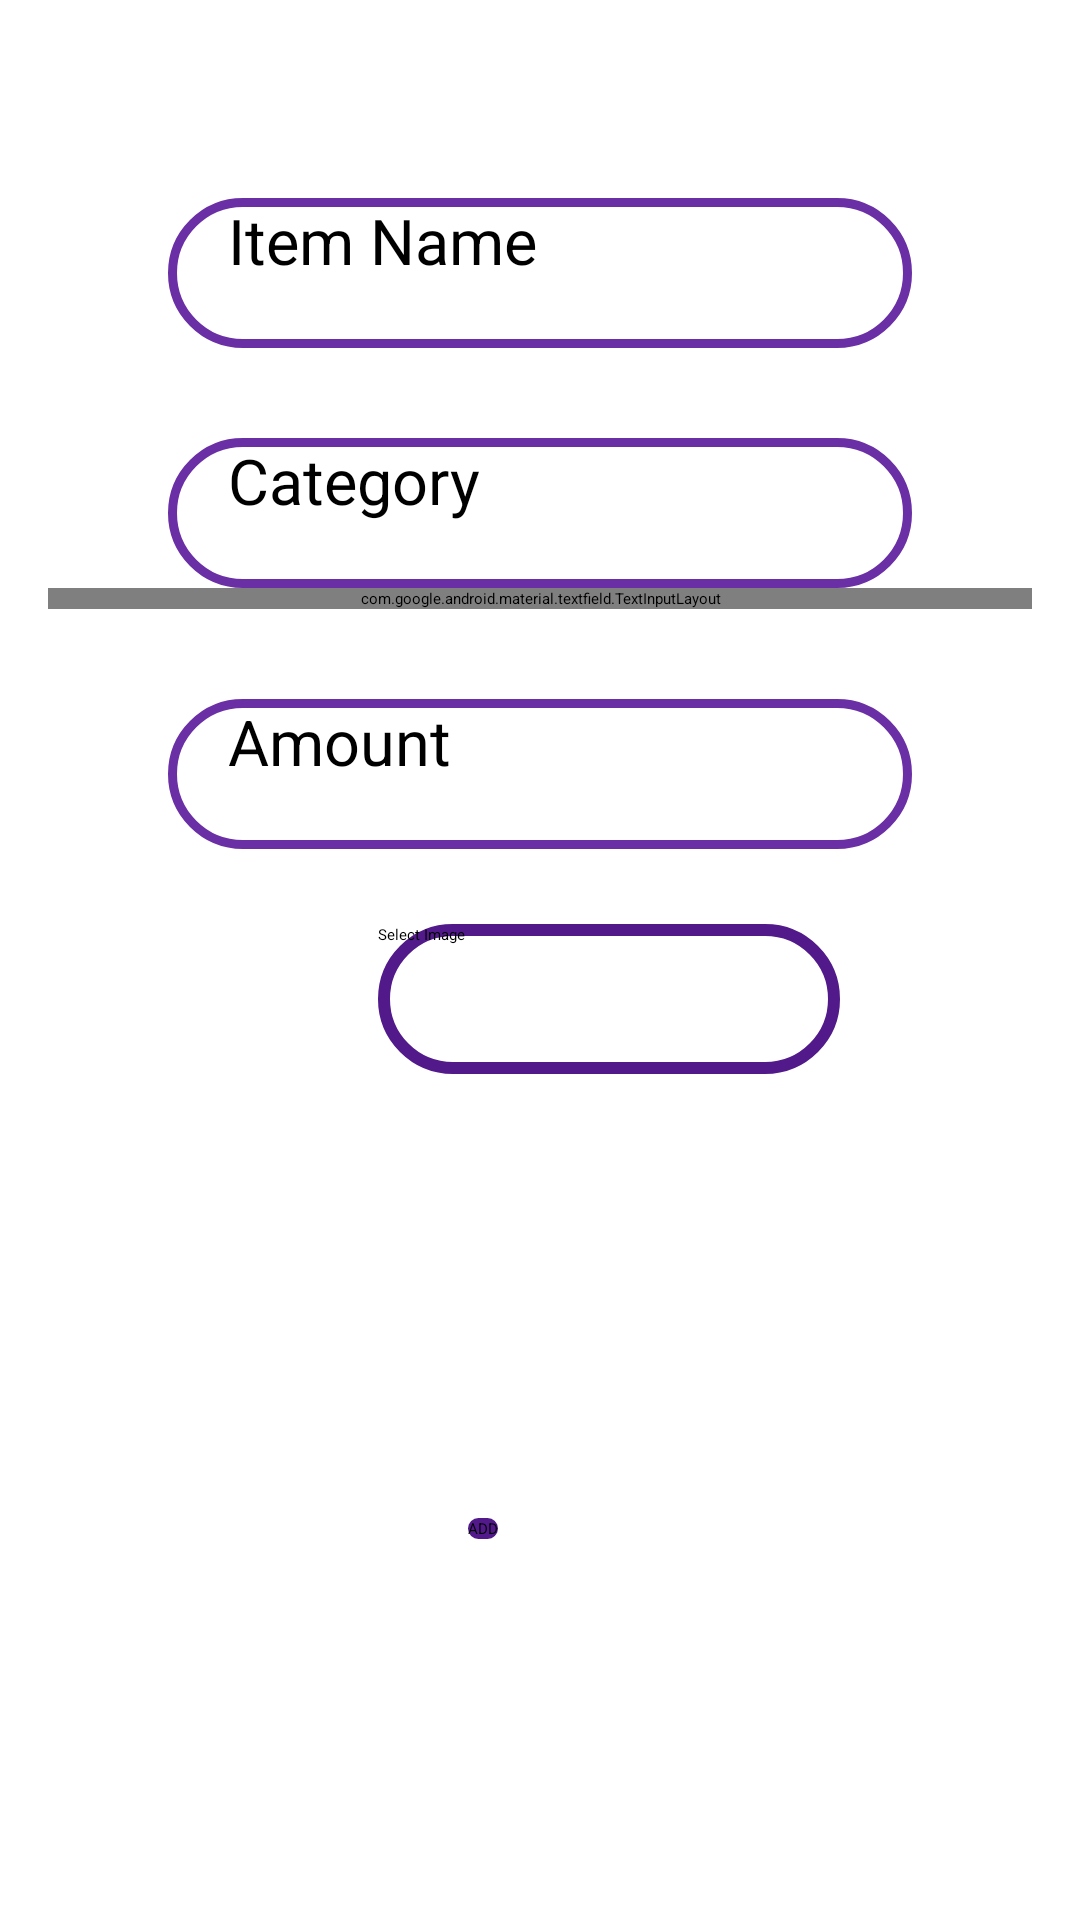

Reconstruct the res/layout file that produces this screen, plus the resources it refers to.
<!-- AndroidManifest.xml: application theme Theme.Food_Order_Application -->
<!-- res/layout/activity_edit_categories.xml -->
<?xml version="1.0" encoding="utf-8"?>
<LinearLayout xmlns:android="http://schemas.android.com/apk/res/android"
    xmlns:tools="http://schemas.android.com/tools"
    android:layout_width="match_parent"
    android:layout_height="match_parent"
    xmlns:app="http://schemas.android.com/apk/res-auto"
    android:orientation="vertical"
    android:padding="16dp"
    tools:context=".admin.EditCategories">

    <EditText
        android:id="@+id/items"
        android:background="@drawable/log"
        android:layout_width="match_parent"
        android:layout_height="50dp"
        android:layout_marginStart="40dp"
        android:layout_marginEnd="40dp"

        android:drawablePadding="13dp"
        android:hint="Item Name"
        android:paddingLeft="20dp"
        android:layout_marginTop="50dp"
        android:textColor="@color/black"
        android:textColorHint="@color/black"
        android:textSize="21sp"
        app:layout_constraintEnd_toEndOf="parent"
        app:layout_constraintHorizontal_bias="0.0"
        app:layout_constraintStart_toStartOf="parent"

        app:layout_constraintWidth_percent=".8"
        tools:ignore="MissingConstraints"
        tools:layout_editor_absoluteY="237dp" />

    <EditText
        android:id="@+id/category"
        android:layout_width="match_parent"
        android:layout_height="50dp"
        android:layout_marginStart="40dp"
        android:layout_marginTop="30dp"
        android:layout_marginEnd="40dp"

        android:background="@drawable/log"
        android:drawablePadding="13dp"
        android:hint="Category"
        android:paddingLeft="20dp"
        android:textColor="@color/black"
        android:textColorHint="@color/black"
        android:textSize="21sp"
        app:layout_constraintEnd_toEndOf="parent"
        app:layout_constraintHorizontal_bias="0.0"
        app:layout_constraintStart_toStartOf="parent"
        app:layout_constraintTop_toBottomOf="@+id/items"
        app:layout_constraintWidth_percent=".8" />

    <com.google.android.material.textfield.TextInputLayout
        android:id="@+id/spinnerLayout"
        android:layout_width="match_parent"
        android:layout_height="wrap_content"
        android:layout_gravity="center">

        <Spinner
            android:id="@+id/type"
            android:layout_width="match_parent"
            android:layout_height="50dp"
            android:layout_marginStart="40dp"
            android:layout_marginTop="30dp"
            android:layout_marginEnd="40dp"
            android:background="@drawable/log"
            android:drawSelectorOnTop="true"
            android:entries="@array/array_name"
            android:prompt="@string/select_option_prompt"
            android:paddingLeft="15dp"/>
    </com.google.android.material.textfield.TextInputLayout>



    <EditText
        android:id="@+id/amount"
        android:layout_width="match_parent"
        android:layout_height="50dp"
        android:layout_marginStart="40dp"
        android:layout_marginTop="30dp"
        android:layout_marginEnd="40dp"
        android:drawablePadding="13dp"
        android:hint="Amount"
        android:paddingLeft="20dp"
        android:background="@drawable/log"
        android:textColor="@color/black"
        android:textColorHint="@color/black"
        android:textSize="21sp"
        android:inputType="number"
        app:layout_constraintEnd_toEndOf="parent"
        app:layout_constraintHorizontal_bias="0.0"
        app:layout_constraintStart_toStartOf="parent"
        app:layout_constraintTop_toBottomOf="@+id/type"
        app:layout_constraintWidth_percent=".8" />


    <Button
        android:id="@+id/selectImageButton"
        android:layout_width="154dp"
        android:layout_height="50dp"
        android:layout_marginStart="110dp"
        android:layout_marginTop="25dp"
        android:layout_marginEnd="154dp"
        android:layout_marginBottom="15dp"
        android:background="@drawable/category_bg"
        android:text="Select Image"
        app:layout_constraintBottom_toTopOf="@+id/imageNameEditText"
        app:layout_constraintEnd_toEndOf="parent"
        app:layout_constraintStart_toStartOf="parent"
        app:layout_constraintTop_toBottomOf="@+id/tool" />

    <ImageView
        android:id="@+id/uploadedImageView"
        android:layout_width="200dp"
        android:layout_height="100dp"
        android:layout_marginTop="16dp"
        android:layout_gravity="center"
        android:scaleType="centerCrop"/>

    <Button
        android:id="@+id/addbtn"
        android:layout_width="wrap_content"
        android:layout_height="wrap_content"
        android:layout_marginStart="140dp"
        android:layout_marginTop="17dp"
        android:layout_marginBottom="30dp"
        android:background="@drawable/category_bg"
        android:text="ADD"
        app:layout_constraintEnd_toEndOf="parent"
        app:layout_constraintHorizontal_bias="0.455"
        app:layout_constraintStart_toStartOf="parent"
        app:layout_constraintTop_toBottomOf="@+id/amount"
        tools:ignore="MissingConstraints" />
</LinearLayout>
<!-- resources referenced by this layout -->
<resources>
  <string-array name="array_name">
          <item>Veg</item>
          <item>Non-Veg</item>
      </string-array>
  <color name="black">#FF000000</color>
  <!-- drawable category_bg (drawable) -->
  <?xml version="1.0" encoding="utf-8"?>
  <shape xmlns:android="http://schemas.android.com/apk/res/android">
      <corners android:radius="40dp"/>
      <stroke android:color="#511989"
          android:width="4dp"/>
  
  </shape>
  <!-- drawable log (drawable) -->
  <?xml version="1.0" encoding="utf-8"?>
  <shape xmlns:android="http://schemas.android.com/apk/res/android"
      android:shape="rectangle">
      <stroke
          android:width="3dp"
          android:color="#6A2EA5"/>
      <corners
             android:radius="30dp"/>
  
  </shape>
  <string name="select_option_prompt">Select Type</string>
  <style name="Theme.Food_Order_Application" parent="Theme.MaterialComponents.DayNight.NoActionBar">
          
          <item name="colorPrimary">@color/purple_500</item>
          <item name="colorPrimaryVariant">@color/purple_700</item>
          <item name="colorOnPrimary">@color/white</item>
          
          <item name="colorSecondary">@color/teal_200</item>
          <item name="colorSecondaryVariant">@color/teal_700</item>
          <item name="colorOnSecondary">@color/black</item>
          
          <item name="android:statusBarColor">?attr/colorPrimaryVariant</item>
          
      </style>
  <color name="purple_500">#3B006A</color>
  <color name="purple_700">#3B006A</color>
  <color name="white">#FFFFFFFF</color>
  <color name="teal_200">#3B006A</color>
  <color name="teal_700">#3B006A</color>
</resources>
